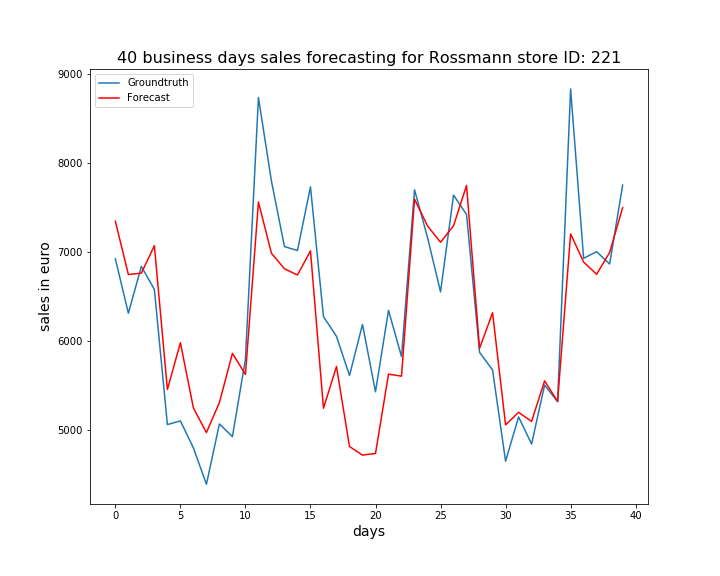

Data behind this chart, as committed beside it:
, ActualSales, Sales
0, 6923, 7344
1, 6312, 6747
2, 6838, 6762
3, 6578, 7070
4, 5062, 5456
5, 5103, 5981
6, 4800, 5248
7, 4392, 4972
8, 5069, 5310
9, 4927, 5862
10, 5795, 5625
11, 8734, 7560
12, 7795, 6985
13, 7060, 6811
14, 7016, 6741
15, 7730, 7012
16, 6274, 5245
17, 6053, 5714
18, 5612, 4816
19, 6186, 4719
20, 5430, 4738
21, 6344, 5628
22, 5825, 5606
23, 7698, 7593
24, 7162, 7293
25, 6552, 7109
26, 7638, 7295
27, 7421, 7747
28, 5873, 5919
29, 5674, 6317
30, 4651, 5059
31, 5148, 5199
32, 4843, 5097
33, 5506, 5553
34, 5319, 5322
35, 8831, 7203
36, 6929, 6887
37, 7003, 6749
38, 6865, 6995
39, 7750, 7497
